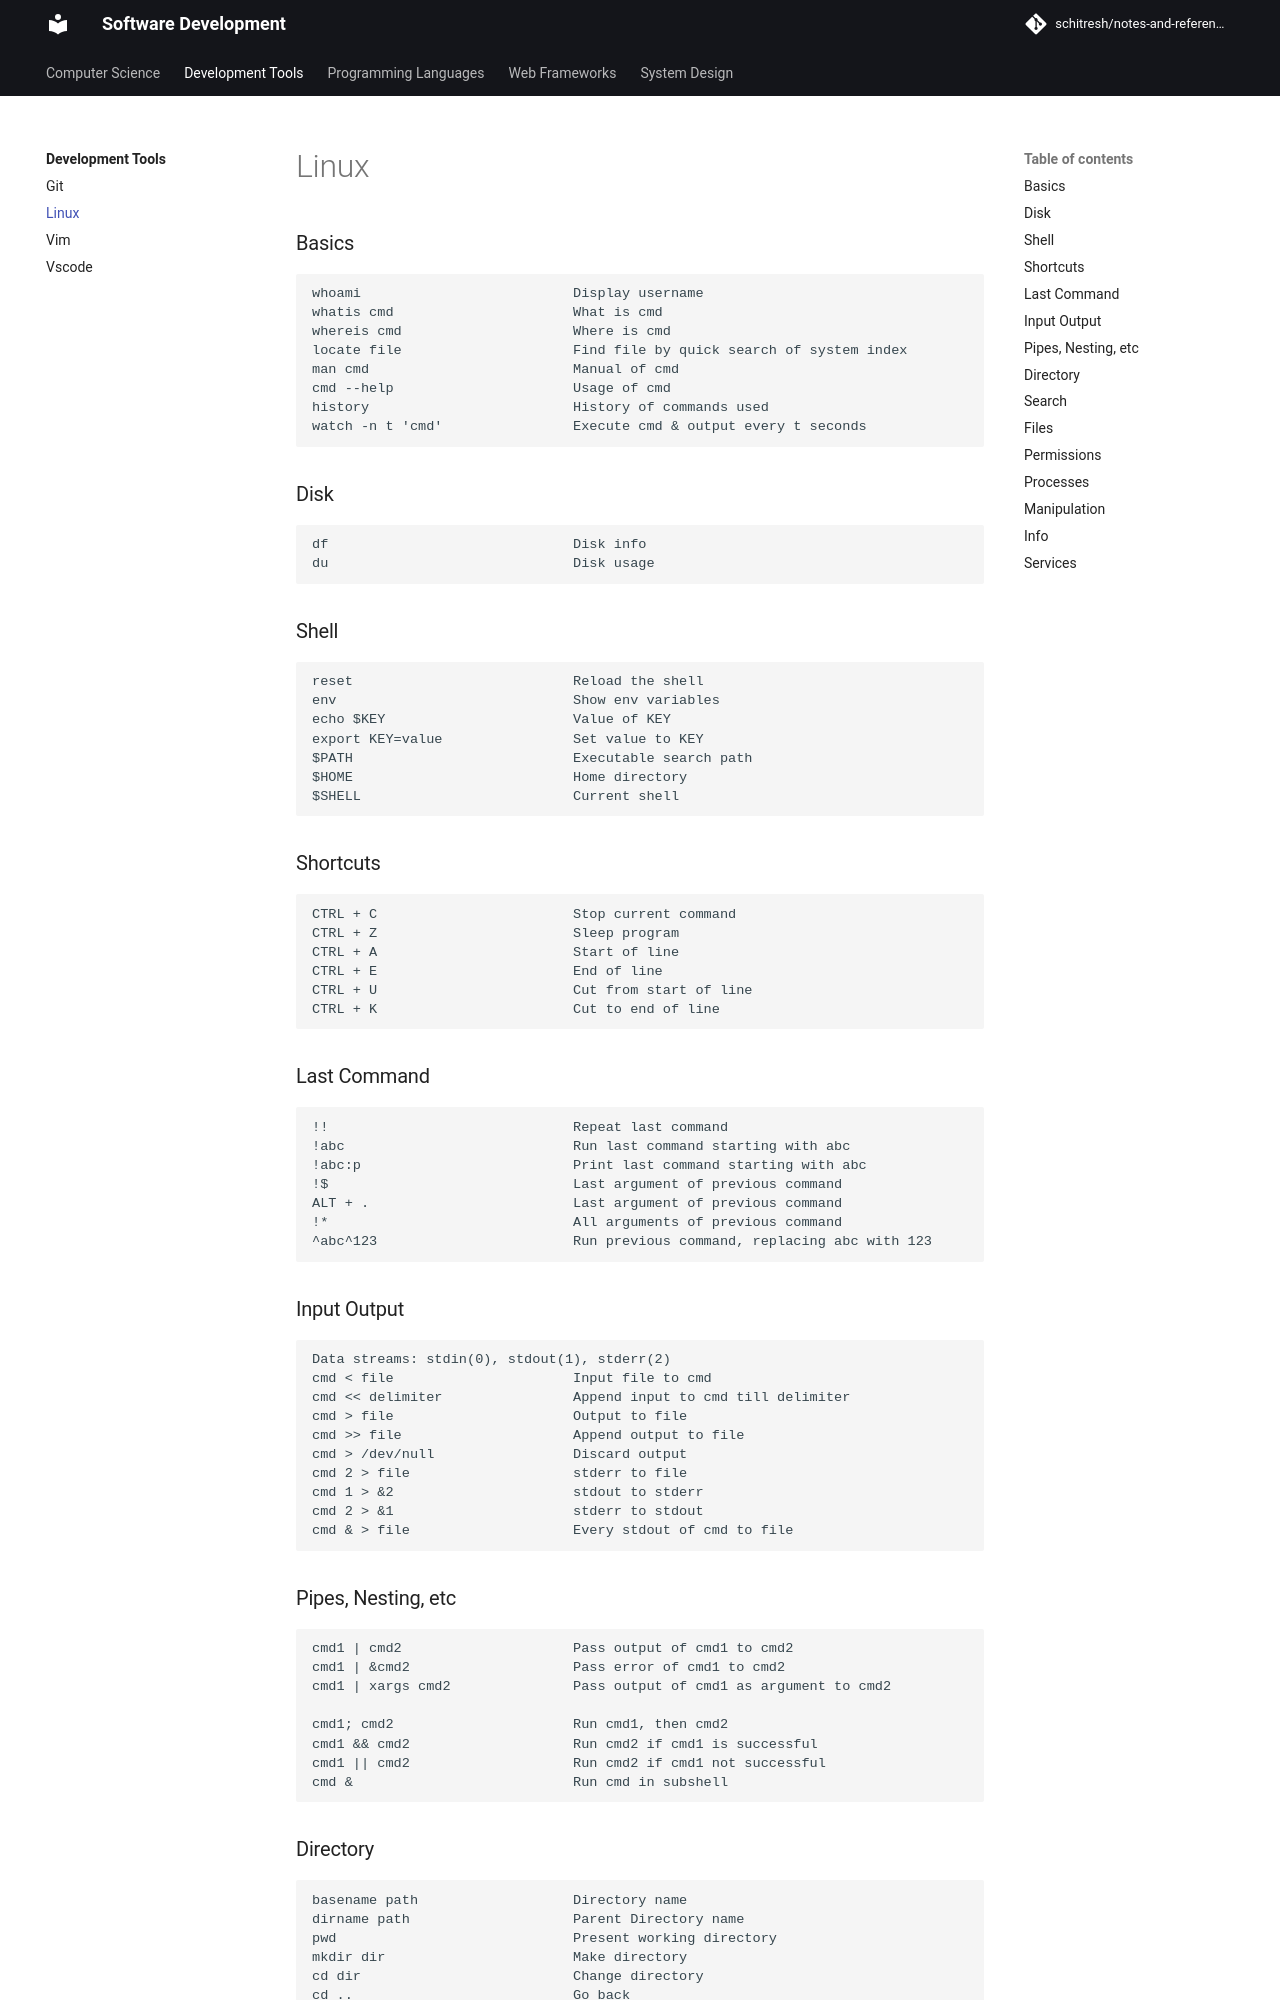

repository: schitresh/computer-science · page: development_tools/linux/index.html · generator: mkdocs

# Linux

### Basics

```
whoami                          Display username
whatis cmd                      What is cmd
whereis cmd                     Where is cmd
locate file                     Find file by quick search of system index
man cmd                         Manual of cmd
cmd --help                      Usage of cmd
history                         History of commands used
watch -n t 'cmd'                Execute cmd & output every t seconds
```

### Disk

```
df                              Disk info
du                              Disk usage
```

### Shell

```
reset                           Reload the shell
env                             Show env variables
echo $KEY                       Value of KEY
export KEY=value                Set value to KEY
$PATH                           Executable search path
$HOME                           Home directory
$SHELL                          Current shell
```

### Shortcuts

```
CTRL + C                        Stop current command
CTRL + Z                        Sleep program
CTRL + A                        Start of line
CTRL + E                        End of line
CTRL + U                        Cut from start of line
CTRL + K                        Cut to end of line
```

### Last Command

```
!!                              Repeat last command
!abc                            Run last command starting with abc
!abc:p                          Print last command starting with abc
!$                              Last argument of previous command
ALT + .                         Last argument of previous command
!*                              All arguments of previous command
^abc^123                        Run previous command, replacing abc with 123
```

### Input Output

```
Data streams: stdin(0), stdout(1), stderr(2)
cmd < file                      Input file to cmd
cmd << delimiter                Append input to cmd till delimiter
cmd > file                      Output to file
cmd >> file                     Append output to file
cmd > /dev/null                 Discard output
cmd 2 > file                    stderr to file
cmd 1 > &2                      stdout to stderr
cmd 2 > &1                      stderr to stdout
cmd & > file                    Every stdout of cmd to file
```

### Pipes, Nesting, etc

```
cmd1 | cmd2                     Pass output of cmd1 to cmd2
cmd1 | &cmd2                    Pass error of cmd1 to cmd2
cmd1 | xargs cmd2               Pass output of cmd1 as argument to cmd2

cmd1; cmd2                      Run cmd1, then cmd2
cmd1 && cmd2                    Run cmd2 if cmd1 is successful
cmd1 || cmd2                    Run cmd2 if cmd1 not successful
cmd &                           Run cmd in subshell
```
